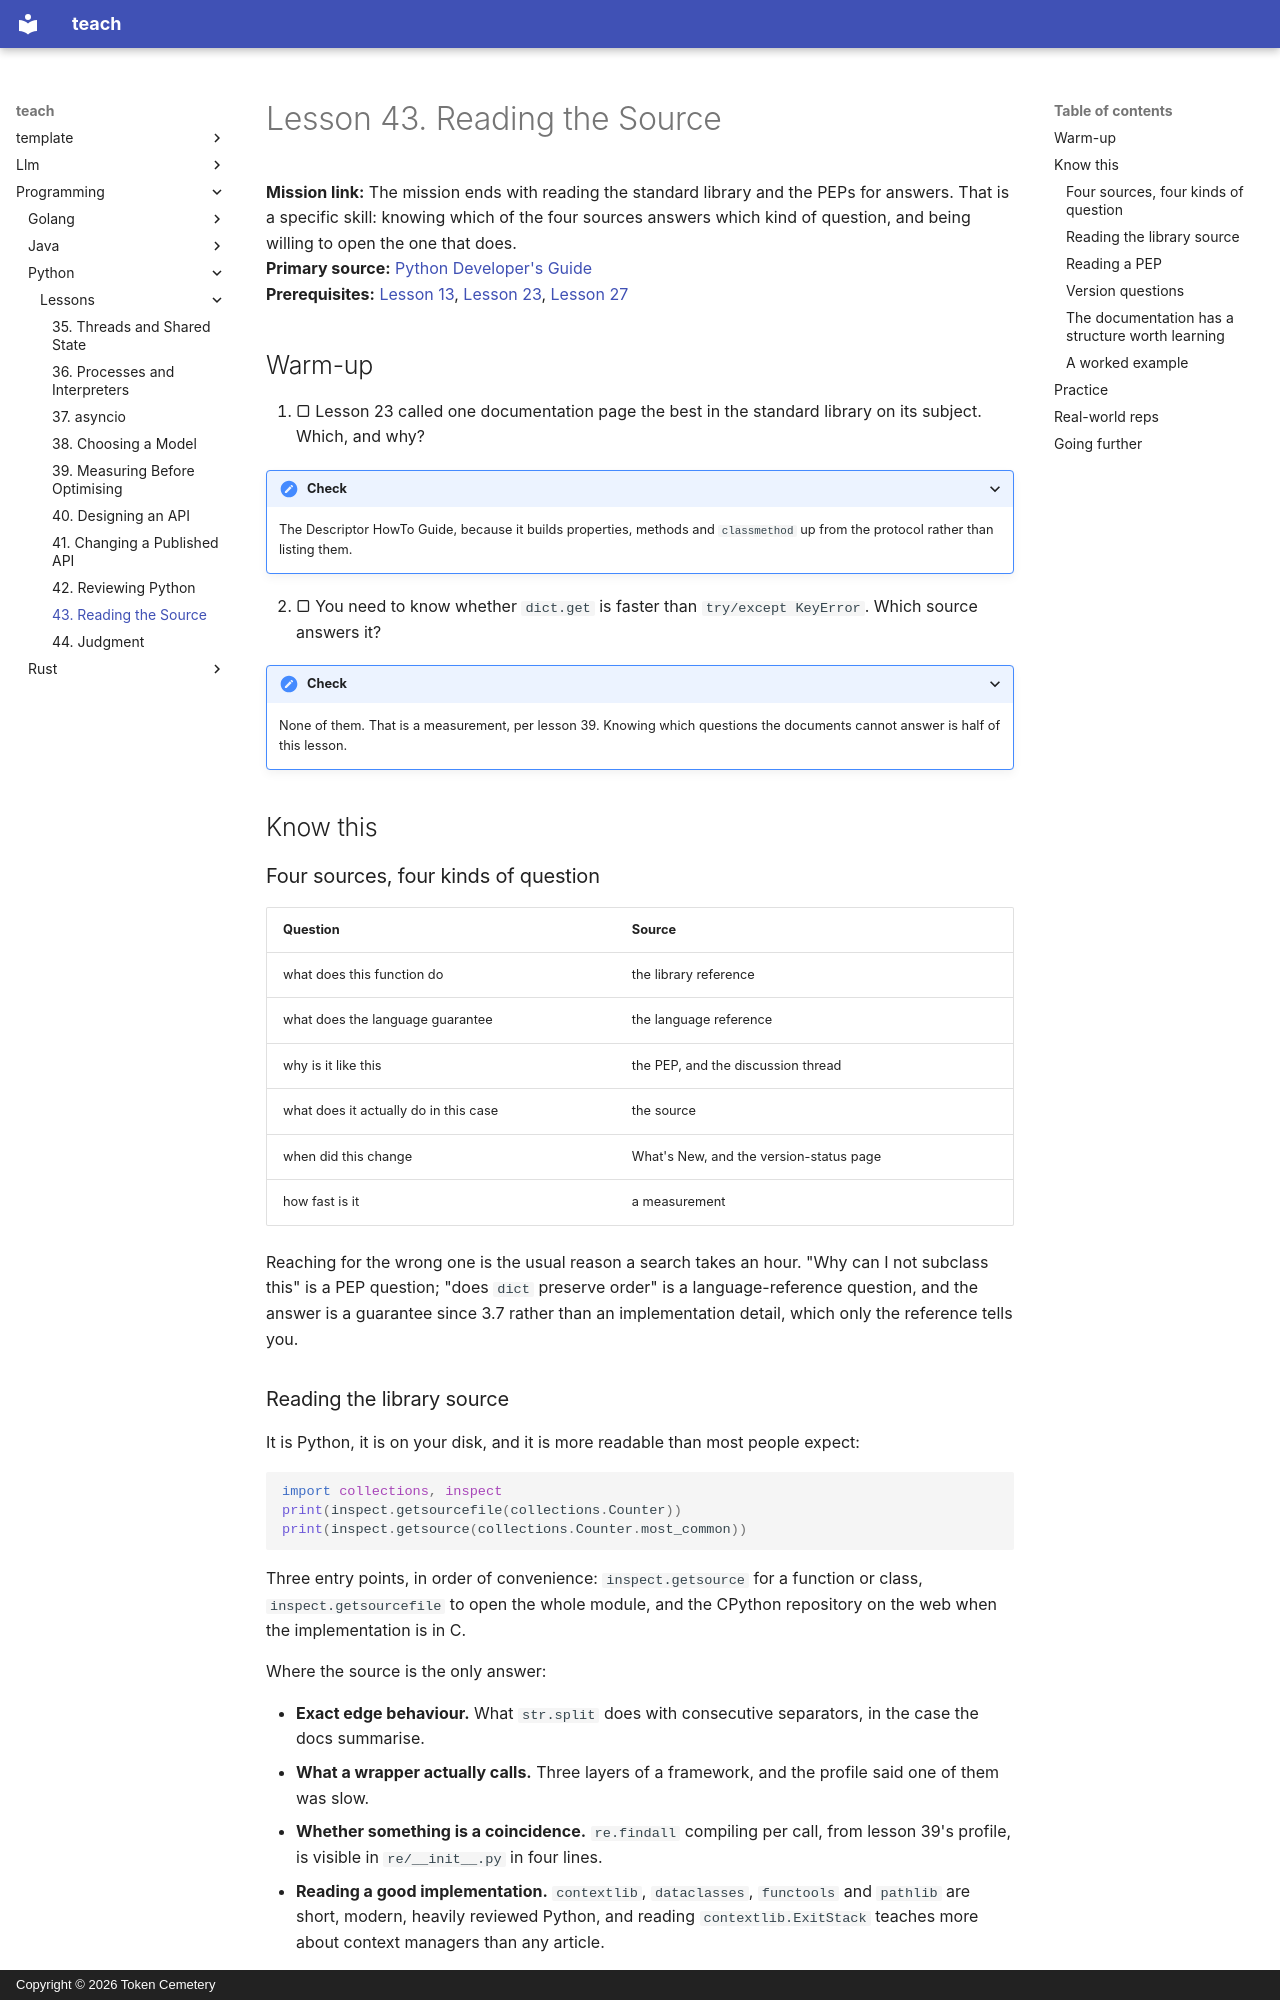

repository: TokenCemetery/teach · page: programming/python/lessons/0043-reading-the-source/index.html · generator: mkdocs · copyright: Copyright © 2026 Token Cemetery

---
title: 43. Reading the Source
description: Getting the answer from the standard library and the PEPs when the documentation stops
type: lesson
---

# Lesson 43. Reading the Source

**Mission link:** The mission ends with reading the standard library and the PEPs for answers. That is a specific skill: knowing which of the four sources answers which kind of question, and being willing to open the one that does.
**Primary source:** [Python Developer's Guide](https://devguide.python.org/)
**Prerequisites:** [Lesson 13](0013-modules-and-packages.md), [Lesson 23](0023-properties-and-descriptors.md), [Lesson 27](0027-metaclasses-and-why-not.md)

## Warm-up

1. ▢ Lesson 23 called one documentation page the best in the standard library on its subject. Which, and why?

<details markdown="1"><summary>Check</summary>

The Descriptor HowTo Guide, because it builds properties, methods and `classmethod` up from the protocol rather than listing them.

</details>

2. ▢ You need to know whether `dict.get` is faster than `try/except KeyError`. Which source answers it?

<details markdown="1"><summary>Check</summary>

None of them. That is a measurement, per lesson 39. Knowing which questions the documents cannot answer is half of this lesson.

</details>

## Know this

### Four sources, four kinds of question

| Question | Source |
|---|---|
| what does this function do | the library reference |
| what does the language guarantee | the language reference |
| why is it like this | the PEP, and the discussion thread |
| what does it actually do in this case | the source |
| when did this change | What's New, and the version-status page |
| how fast is it | a measurement |

Reaching for the wrong one is the usual reason a search takes an hour. "Why can I not subclass this" is a PEP question; "does `dict` preserve order" is a language-reference question, and the answer is a guarantee since 3.7 rather than an implementation detail, which only the reference tells you.

### Reading the library source

It is Python, it is on your disk, and it is more readable than most people expect:

```python
import collections, inspect
print(inspect.getsourcefile(collections.Counter))
print(inspect.getsource(collections.Counter.most_common))
```

Three entry points, in order of convenience: `inspect.getsource` for a function or class, `inspect.getsourcefile` to open the whole module, and the CPython repository on the web when the implementation is in C.

Where the source is the only answer:

- **Exact edge behaviour.** What `str.split` does with consecutive separators, in the case the docs summarise.
- **What a wrapper actually calls.** Three layers of a framework, and the profile said one of them was slow.
- **Whether something is a coincidence.** `re.findall` compiling per call, from lesson 39's profile, is visible in `re/__init__.py` in four lines.
- **Reading a good implementation.** `contextlib`, `dataclasses`, `functools` and `pathlib` are short, modern, heavily reviewed Python, and reading `contextlib.ExitStack` teaches more about context managers than any article.

Two warnings. A leading underscore in the standard library means the same as in your code, so building on `_thread` or `re._compile` is building on something that can change in a patch release. And what you read is CPython's implementation, not the language: `sys.intern` behaviour, small-integer caching, and dict ordering before 3.7 were all implementation details people built on and regretted.
